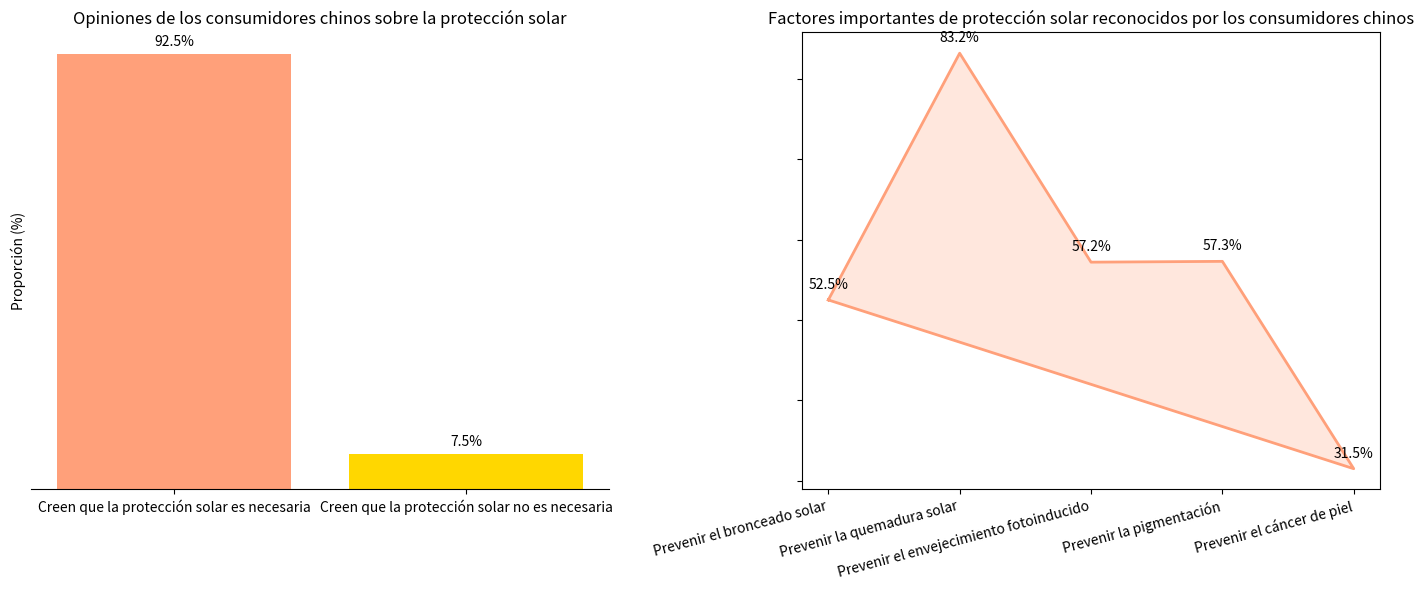

Reproduce this figure in Python.
import matplotlib.pyplot as plt
import numpy as np

# Izquierda: Datos sobre la necesidad de protección solar
etiquetas_izquierda = ["Creen que la protección solar es necesaria", "Creen que la protección solar no es necesaria"]
proporciones_izquierda = [92.5, 7.5]

# Derecha: Datos sobre los factores importantes de protección solar
etiquetas_derecha = ["Prevenir el bronceado solar", "Prevenir la quemadura solar", "Prevenir el envejecimiento fotoinducido", "Prevenir la pigmentación", "Prevenir el cáncer de piel"]
proporciones_derecha = [52.5, 83.2, 57.2, 57.3, 31.5]

fig, (ax_izquierda, ax_derecha) = plt.subplots(1, 2, figsize=(14, 6))

# Dibujar el gráfico de comparación de la izquierda
x_izquierda = np.arange(len(etiquetas_izquierda))
barras = ax_izquierda.bar(x_izquierda, proporciones_izquierda, color=['#FFA07A', '#FFD700'])
for i, prop in enumerate(proporciones_izquierda):
    ax_izquierda.text(i, prop + 1, f'{prop}%', ha='center', va='bottom')
ax_izquierda.set_ylabel('Proporción (%)')
ax_izquierda.set_xticks(x_izquierda)
ax_izquierda.set_xticklabels(etiquetas_izquierda)
ax_izquierda.set_title('Opiniones de los consumidores chinos sobre la protección solar')
ax_izquierda.yaxis.set_ticks([])
for espina in ['top', 'right', 'left']:
    ax_izquierda.spines[espina].set_visible(False)

# Dibujar el gráfico de radar de la derecha
num_vars = len(etiquetas_derecha)
angulos = np.linspace(0, 2 * np.pi, num_vars, endpoint=False).tolist()
proporciones_derecha += proporciones_derecha[:1]
angulos += angulos[:1]
ax_derecha.fill(angulos, proporciones_derecha, color='#FFA07A', alpha=0.25)
ax_derecha.plot(angulos, proporciones_derecha, color='#FFA07A', linewidth=2)
for i, (angulo, prop) in enumerate(zip(angulos[:-1], proporciones_derecha[:-1])):
    ax_derecha.text(angulo, prop + 1, f'{prop}%', ha='center', va='bottom')
ax_derecha.set_yticklabels([])
ax_derecha.set_xticks(angulos[:-1])
ax_derecha.set_xticklabels(etiquetas_derecha, rotation=15, ha='right')
ax_derecha.set_title('Factores importantes de protección solar reconocidos por los consumidores chinos')

plt.tight_layout()
plt.show()
